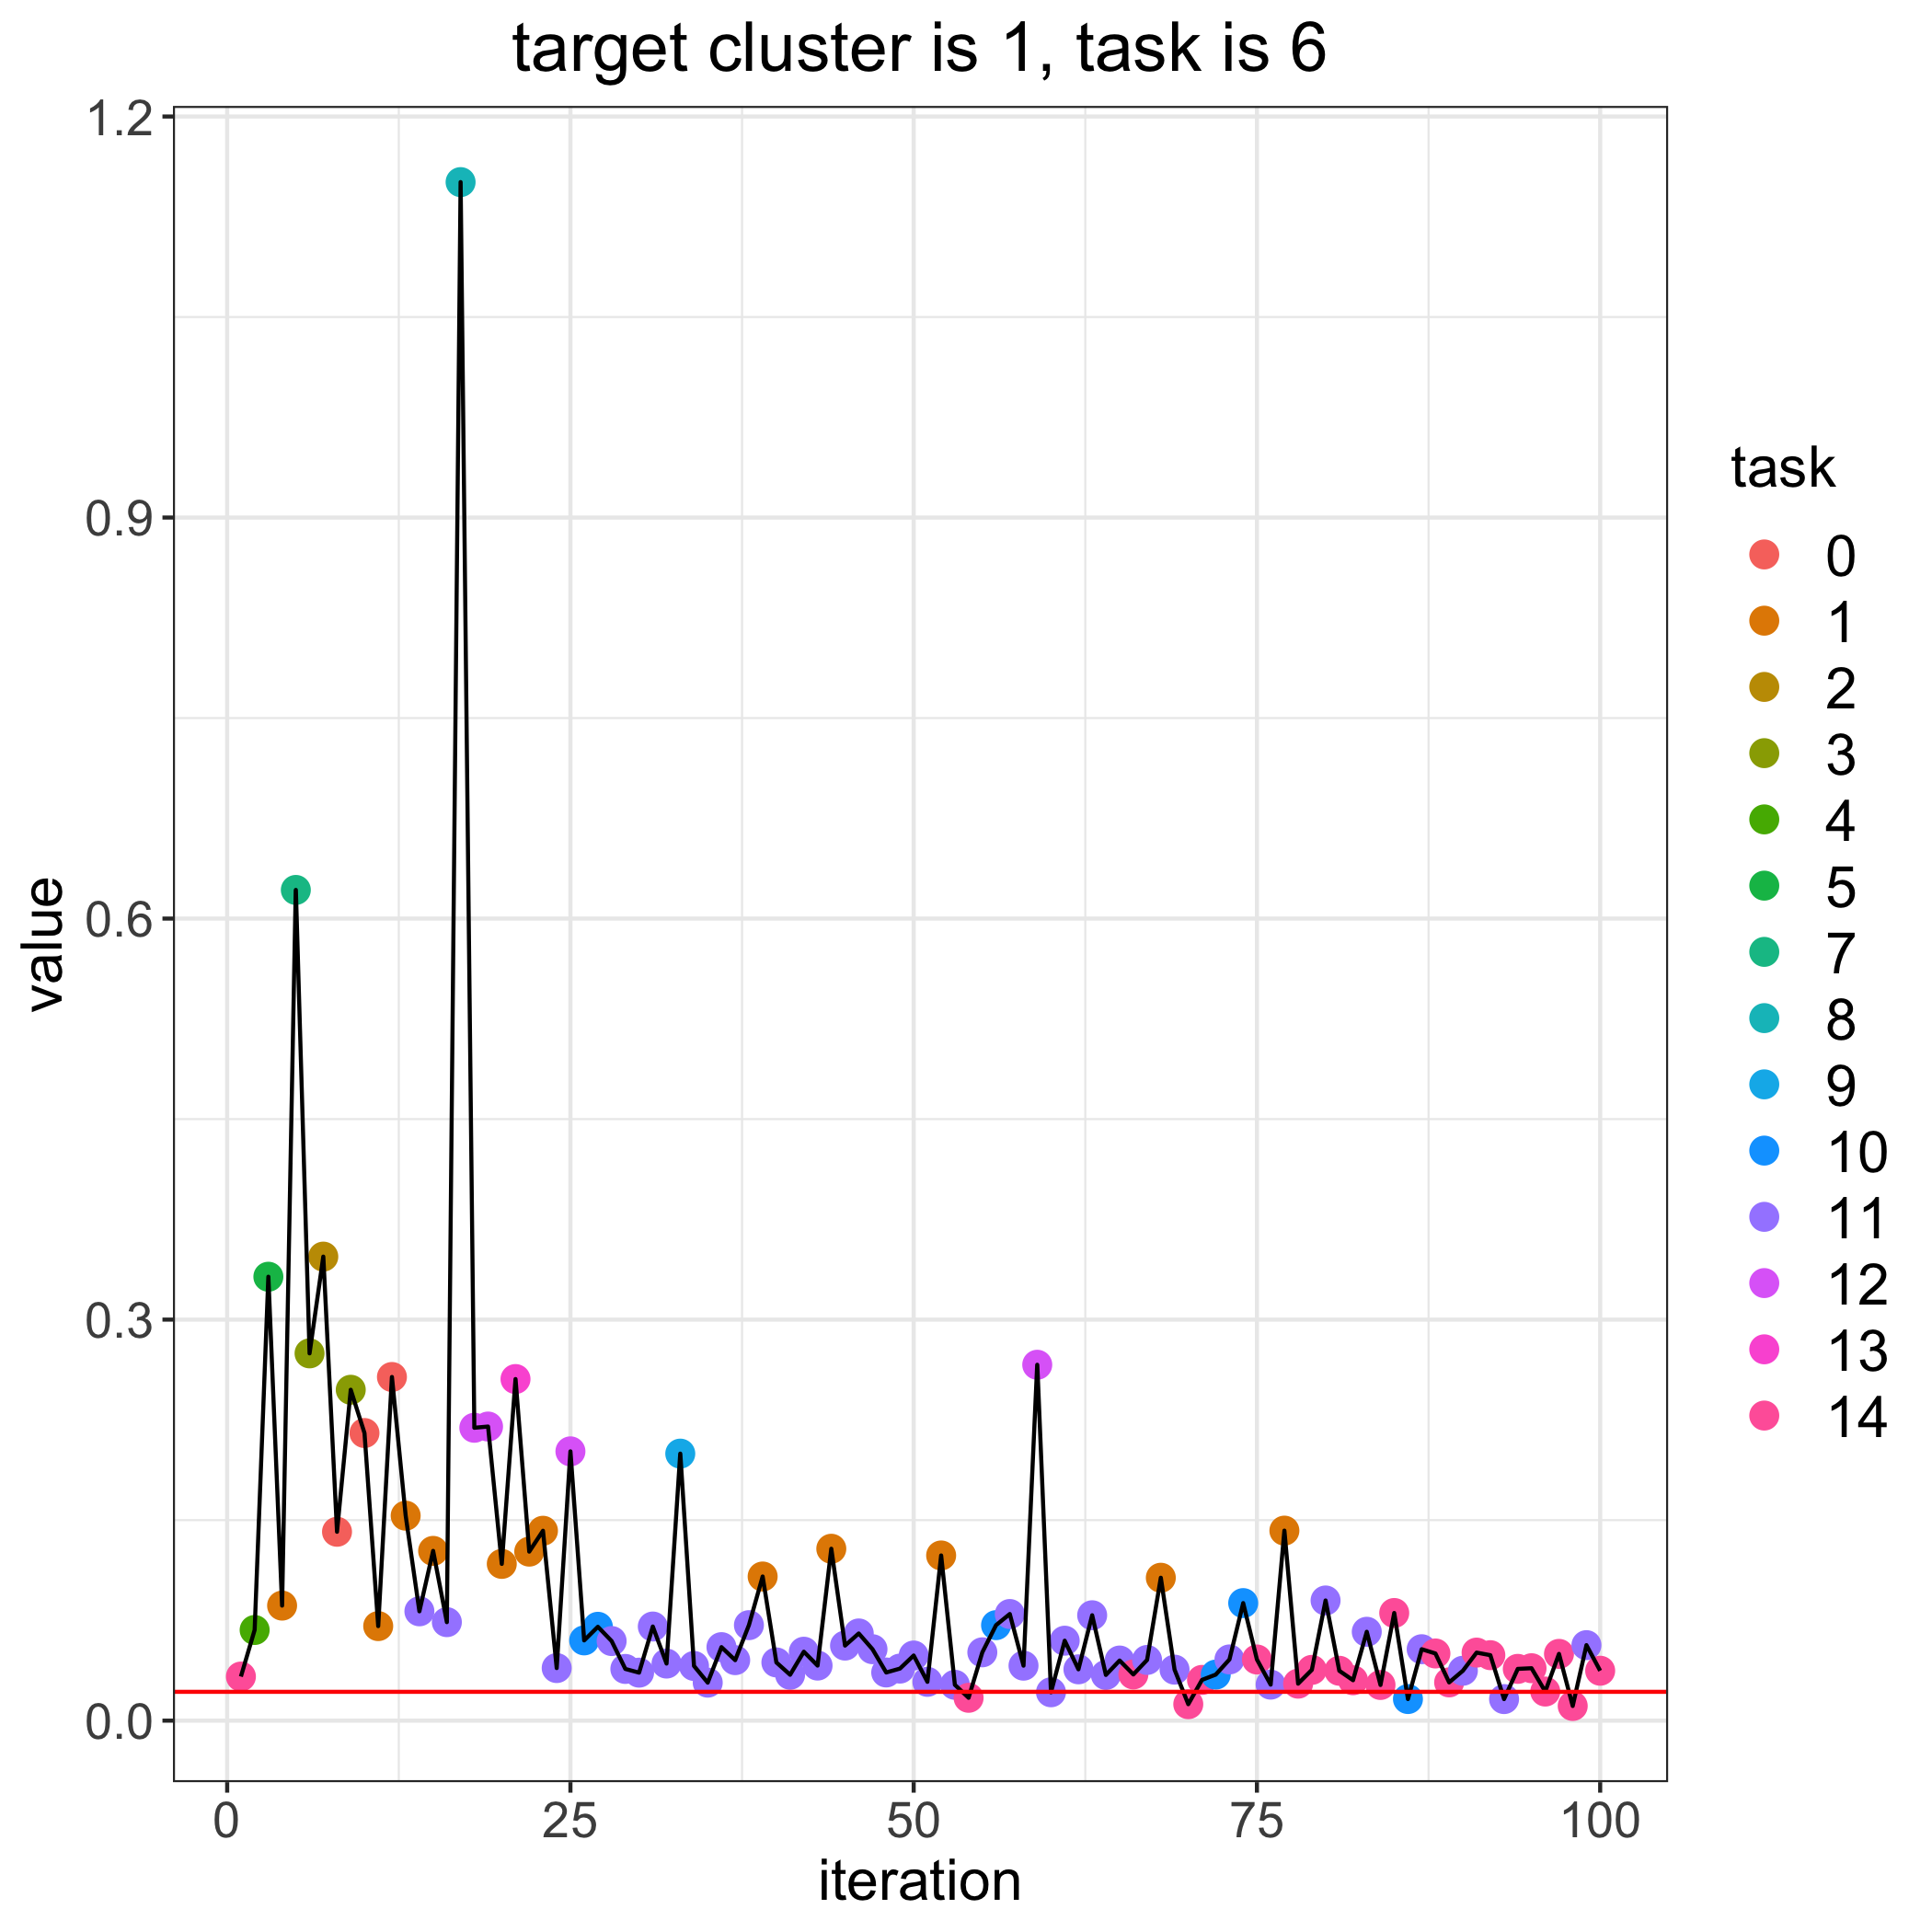

The table this chart was drawn from, first rows:
, losses, bandit_selects
0, 0.02155, 
1, 0.03297, 14.0
2, 0.06781, 4.0
3, 0.3321, 5.0
4, 0.08606, 1.0
5, 0.6214, 7.0
6, 0.2748, 3.0
7, 0.3471, 2.0
8, 0.1413, 0.0
9, 0.2475, 3.0
10, 0.2152, 0.0
11, 0.07072, 1.0
12, 0.2571, 0.0
13, 0.1533, 1.0
14, 0.08178, 11.0
15, 0.127, 1.0
16, 0.07368, 11.0
17, 1.151, 8.0
18, 0.2191, 12.0
19, 0.22, 12.0
20, 0.1173, 1.0
21, 0.2555, 13.0
22, 0.1264, 1.0
23, 0.142, 1.0
24, 0.03934, 11.0
25, 0.2014, 12.0
26, 0.06003, 10.0
27, 0.0702, 10.0
28, 0.05954, 11.0
29, 0.03867, 11.0
30, 0.0359, 11.0
31, 0.0704, 11.0
32, 0.0427, 11.0
33, 0.1997, 9.0
34, 0.04091, 11.0
35, 0.02843, 11.0
36, 0.05499, 11.0
37, 0.04525, 11.0
38, 0.07143, 11.0
39, 0.1078, 1.0
40, 0.04355, 11.0
41, 0.03432, 11.0
42, 0.05156, 11.0
43, 0.04119, 11.0
44, 0.1286, 1.0
45, 0.05615, 11.0
46, 0.06522, 11.0
47, 0.05344, 11.0
48, 0.03603, 11.0
49, 0.03893, 11.0
50, 0.04872, 11.0
51, 0.02903, 11.0
52, 0.1236, 1.0
53, 0.02681, 11.0
54, 0.01709, 14.0
55, 0.0511, 11.0
56, 0.07143, 10.0
57, 0.07976, 11.0
58, 0.04112, 11.0
59, 0.2662, 12.0
... 41 more rows
